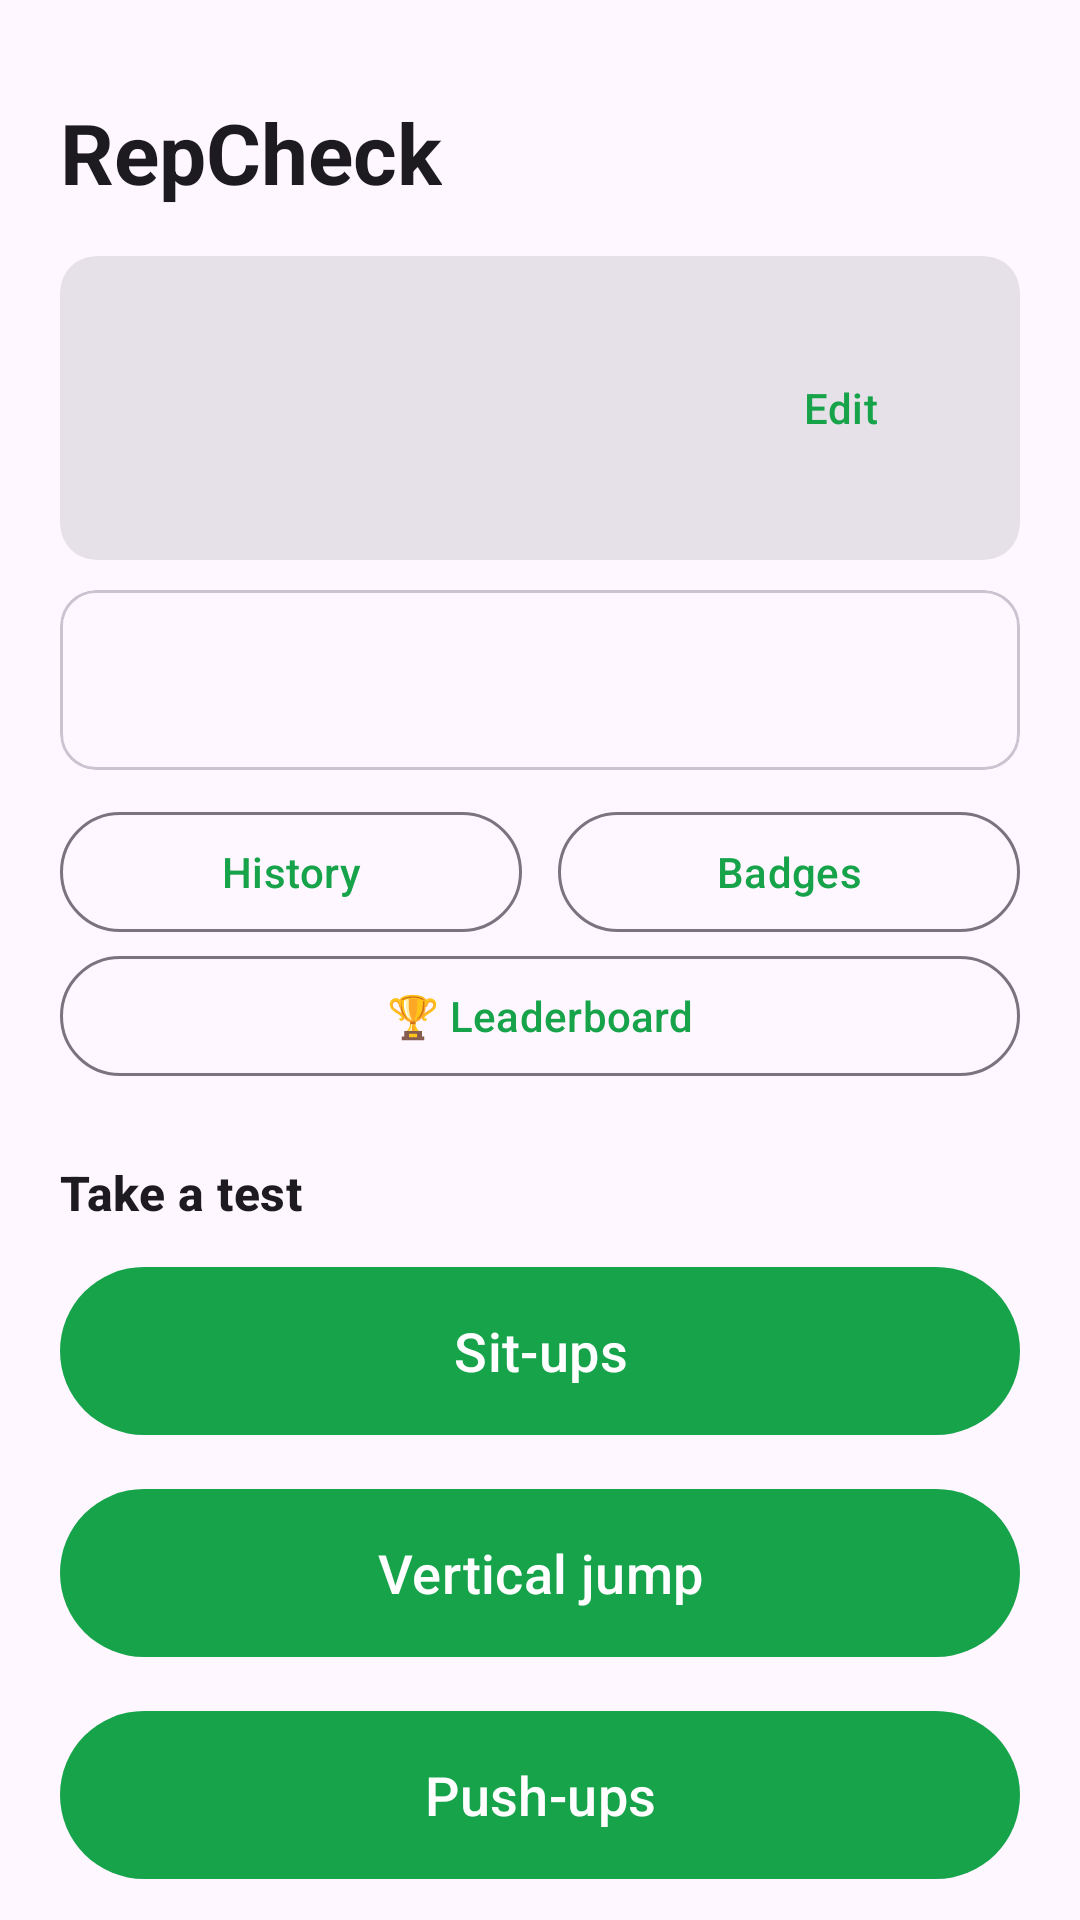

The Android layout XML behind this screen, and the referenced resources:
<!-- AndroidManifest.xml: application theme Theme.RepCheck -->
<!-- res/layout/activity_main.xml -->
<?xml version="1.0" encoding="utf-8"?>
<androidx.core.widget.NestedScrollView xmlns:android="http://schemas.android.com/apk/res/android"
    xmlns:app="http://schemas.android.com/apk/res-auto"
    android:layout_width="match_parent"
    android:layout_height="match_parent"
    android:fillViewport="true">

    <LinearLayout
        android:layout_width="match_parent"
        android:layout_height="wrap_content"
        android:orientation="vertical"
        android:padding="20dp">

        <TextView
            android:layout_width="wrap_content"
            android:layout_height="wrap_content"
            android:layout_marginTop="12dp"
            android:text="@string/app_name"
            android:textAppearance="?attr/textAppearanceHeadlineMedium"
            android:textStyle="bold" />

        
        <com.google.android.material.card.MaterialCardView
            style="?attr/materialCardViewFilledStyle"
            android:layout_width="match_parent"
            android:layout_height="wrap_content"
            android:layout_marginTop="16dp">

            <LinearLayout
                android:layout_width="match_parent"
                android:layout_height="wrap_content"
                android:gravity="center_vertical"
                android:orientation="horizontal"
                android:padding="16dp">

                <LinearLayout
                    android:layout_width="0dp"
                    android:layout_height="wrap_content"
                    android:layout_weight="1"
                    android:orientation="vertical">

                    <TextView
                        android:id="@+id/txtAthleteName"
                        android:layout_width="wrap_content"
                        android:layout_height="wrap_content"
                        android:textAppearance="?attr/textAppearanceTitleLarge"
                        android:textStyle="bold" />

                    <TextView
                        android:id="@+id/txtAthleteDetails"
                        android:layout_width="wrap_content"
                        android:layout_height="wrap_content"
                        android:layout_marginTop="2dp"
                        android:textAppearance="?attr/textAppearanceBodyMedium" />

                    <TextView
                        android:id="@+id/txtAthleteBody"
                        android:layout_width="wrap_content"
                        android:layout_height="wrap_content"
                        android:textAppearance="?attr/textAppearanceBodyMedium" />
                </LinearLayout>

                <com.google.android.material.button.MaterialButton
                    android:id="@+id/btnEditProfile"
                    style="@style/Widget.Material3.Button.TextButton"
                    android:layout_width="wrap_content"
                    android:layout_height="wrap_content"
                    android:text="@string/edit" />
            </LinearLayout>
        </com.google.android.material.card.MaterialCardView>

        
        <com.google.android.material.card.MaterialCardView
            style="?attr/materialCardViewOutlinedStyle"
            android:layout_width="match_parent"
            android:layout_height="wrap_content"
            android:layout_marginTop="10dp">

            <LinearLayout
                android:layout_width="match_parent"
                android:layout_height="wrap_content"
                android:gravity="center_vertical"
                android:orientation="horizontal"
                android:paddingStart="16dp"
                android:paddingTop="6dp"
                android:paddingEnd="6dp"
                android:paddingBottom="6dp">

                <TextView
                    android:id="@+id/txtSync"
                    android:layout_width="0dp"
                    android:layout_height="wrap_content"
                    android:layout_weight="1"
                    android:textAppearance="?attr/textAppearanceBodyMedium" />

                <com.google.android.material.button.MaterialButton
                    android:id="@+id/btnSync"
                    style="@style/Widget.Material3.Button.TextButton"
                    android:layout_width="wrap_content"
                    android:layout_height="wrap_content" />
            </LinearLayout>
        </com.google.android.material.card.MaterialCardView>

        <LinearLayout
            android:layout_width="match_parent"
            android:layout_height="wrap_content"
            android:layout_marginTop="10dp"
            android:orientation="horizontal">

            <com.google.android.material.button.MaterialButton
                android:id="@+id/btnHistory"
                style="?attr/materialButtonOutlinedStyle"
                android:layout_width="0dp"
                android:layout_height="wrap_content"
                android:layout_marginEnd="6dp"
                android:layout_weight="1"
                android:text="@string/history" />

            <com.google.android.material.button.MaterialButton
                android:id="@+id/btnBadges"
                style="?attr/materialButtonOutlinedStyle"
                android:layout_width="0dp"
                android:layout_height="wrap_content"
                android:layout_marginStart="6dp"
                android:layout_weight="1"
                android:text="@string/badges_title" />
        </LinearLayout>

        <com.google.android.material.button.MaterialButton
            android:id="@+id/btnLeaderboard"
            style="?attr/materialButtonOutlinedStyle"
            android:layout_width="match_parent"
            android:layout_height="wrap_content"
            android:text="@string/leaderboard_button" />

        <TextView
            style="@style/SectionHeader"
            android:text="@string/section_tests" />

        <com.google.android.material.button.MaterialButton
            android:id="@+id/btnSitUps"
            style="@style/ExerciseButton"
            android:text="@string/ex_sit_ups" />

        <com.google.android.material.button.MaterialButton
            android:id="@+id/btnVerticalJump"
            style="@style/ExerciseButton"
            android:text="@string/ex_vertical_jump" />

        <com.google.android.material.button.MaterialButton
            android:id="@+id/btnPushUps"
            style="@style/ExerciseButton"
            android:text="@string/ex_push_ups" />

        <com.google.android.material.button.MaterialButton
            android:id="@+id/btnSquats"
            style="@style/ExerciseButton"
            android:text="@string/ex_squats" />

        <TextView
            style="@style/SectionHeader"
            android:text="@string/section_recent" />

        <TextView
            android:id="@+id/txtNoResults"
            android:layout_width="wrap_content"
            android:layout_height="wrap_content"
            android:text="@string/no_results"
            android:textAppearance="?attr/textAppearanceBodyMedium"
            android:visibility="gone" />

        <androidx.recyclerview.widget.RecyclerView
            android:id="@+id/listResults"
            android:layout_width="match_parent"
            android:layout_height="wrap_content"
            android:nestedScrollingEnabled="false"
            app:layoutManager="androidx.recyclerview.widget.LinearLayoutManager" />

        <TextView
            android:layout_width="wrap_content"
            android:layout_height="wrap_content"
            android:layout_marginTop="20dp"
            android:text="@string/offline_note"
            android:textAppearance="?attr/textAppearanceBodySmall" />
    </LinearLayout>
</androidx.core.widget.NestedScrollView>
<!-- resources referenced by this layout -->
<resources>
  <string name="app_name">RepCheck</string>
  <string name="badges_title">Badges</string>
  <string name="edit">Edit</string>
  <string name="ex_push_ups">Push-ups</string>
  <string name="ex_sit_ups">Sit-ups</string>
  <string name="ex_squats">Squats</string>
  <string name="ex_vertical_jump">Vertical jump</string>
  <string name="history">History</string>
  <string name="leaderboard_button">🏆 Leaderboard</string>
  <string name="no_results">No attempts yet. Pick a test above to get started.</string>
  <string name="offline_note">Tests are recorded and analysed on this phone. No internet needed.</string>
  <string name="section_recent">Recent attempts</string>
  <string name="section_tests">Take a test</string>
  <style name="ExerciseButton" parent="Widget.Material3.Button">
          <item name="android:layout_width">match_parent</item>
          <item name="android:layout_height">64dp</item>
          <item name="android:layout_marginBottom">10dp</item>
          <item name="android:textSize">18sp</item>
      </style>
  <style name="SectionHeader">
          <item name="android:layout_width">wrap_content</item>
          <item name="android:layout_height">wrap_content</item>
          <item name="android:layout_marginTop">24dp</item>
          <item name="android:layout_marginBottom">10dp</item>
          <item name="android:textAppearance">?attr/textAppearanceTitleMedium</item>
          <item name="android:textStyle">bold</item>
      </style>
  <style name="Theme.RepCheck" parent="Theme.Material3.DayNight.NoActionBar">
          <item name="colorPrimary">@color/brand</item>
          <item name="colorSecondary">@color/accent</item>
      </style>
  <color name="brand">#16A34A</color>
  <color name="accent">#4ADE80</color>
</resources>
